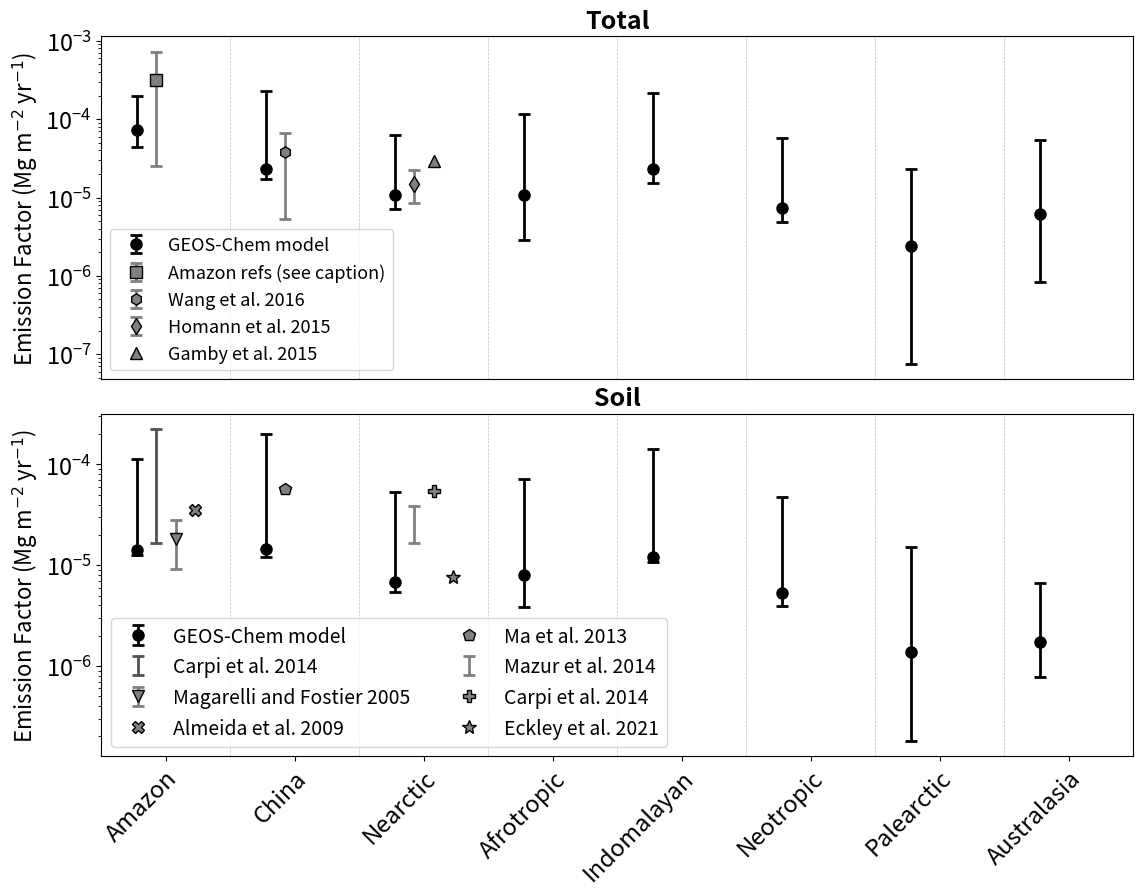

Reproduce this figure in Python. (Note: this script raises an exception after producing the figure.)
#!/usr/bin/env python3
# -*- coding: utf-8 -*-
"""
Created on Mon Apr  24 2023
Compare deforestation Hg EFs calculated in GEOS-Chem with observed values
@author: arifeinberg
"""
#%% import packages
import numpy as np
import matplotlib.pyplot as plt
#%% EFs from model calculations
realm_names = ['Amazon', 'China', 'Nearctic', 'Afrotropic', 'Indomalayan',  'Neotropic','Palearctic','Australasia']
# realm_names = ['Amazon', 'Afrotrop', 'Indomalay', 'China', 'Neotrop','Palearc','Austral','Nearc']

# EF data and uncertainties calculated in LUC_global_factors_emiss_v2.py
LUC_EF_defo = [7.235329241913561e-05,2.3404428517737673e-05, 1.0623755118946325e-05,
               1.071806689794155e-05, 2.2819489051113326e-05, 7.404479045967743e-06,
          2.395577187857226e-06, 6.095471571713798e-06]
Soil_EF_defo = [1.4104624583103027e-05, 1.453324446692011e-05, 6.8414553063659995e-06, 
                7.965166356949215e-06, 1.2031028933539869e-05, 5.359641752377664e-06, 
                1.368712872976517e-06, 1.7143365857668656e-06]
LUC_EF_defo_err = np.array([[2.77764247e-05, 6.03522956e-06, 3.51837723e-06, 7.87637585e-06,
        7.34510428e-06, 2.58673852e-06, 2.31978907e-06, 5.26901446e-06],
       [1.27326075e-04, 2.03004305e-04, 5.14893001e-05, 1.04295126e-04,
        1.90985035e-04, 5.00345520e-05, 2.10230703e-05, 4.76827583e-05]])

Soil_EF_defo_err = np.array([[1.45863498e-06, 2.56310088e-06, 1.42419025e-06, 4.15465678e-06,
        1.23593938e-06, 1.38929819e-06, 1.18763283e-06, 9.32424964e-07],
       [9.86179216e-05, 1.86797382e-04, 4.66670003e-05, 6.30033105e-05,
        1.28840152e-04, 4.17886721e-05, 1.37715245e-05, 5.01275249e-06]])

n = len(realm_names)
#%% EFs from observations
# Total estimates
# from Amazon soil measurements of paired forested-deforested sites
amazon_mb_u = 3.18e-4 # mean
amazon_mb_err = np.zeros((2,1)) # for error bars
amazon_mb_err[0,0] = amazon_mb_u - 2.50e-5 # low
amazon_mb_err[1,0] = 7.21e-4 - amazon_mb_u # high

# China - Wang et al. (2016)
wang_16_u = 3.86e-5
wang_16_err = np.zeros((2,1)) # for error bars
wang_16_err[0,0] = wang_16_u - 5.26e-6 # low
wang_16_err[1,0] = 6.75e-5 - wang_16_u # high

# Nearctic - Homann et al. (2015)
homann_15_u = 1.49e-5
homann_15_err = np.zeros((2,1)) # for error bars
homann_15_err[0,0] = homann_15_u - 8.57e-6 # low
homann_15_err[1,0] = 2.22e-5 - homann_15_u # high

# Nearctic - Gamby et al. (2015)
gamby_15_u = 2.93e-5

# Soil estimates
# Amazon - Carpi et al. (2014)
carpi_14_am_u = (1.65e-5+2.24e-4)/2 # not actually shown, just range
carpi_14_am_err = np.zeros((2,1)) # for error bars
carpi_14_am_err[0,0] = carpi_14_am_u - 1.65e-5 # low
carpi_14_am_err[1,0] = 2.24e-4 - carpi_14_am_u # high

# Amazon - Magarelli and Fostier (2005)
magarelli_05_u = 1.82e-5
magarelli_05_err = np.zeros((2,1)) # for error bars
magarelli_05_err[0,0] = magarelli_05_u - 9.20e-6 # low
magarelli_05_err[1,0] = 2.80e-5 - magarelli_05_u # high

# Amazon - Almeida et al. (2009)
almeida_09_u = 3.5e-5

# Nearctic - Mazur et al. (2014)
mazur_14_u = (1.65e-5+3.90e-5)/2 # not actually shown, just range
mazur_14_err = np.zeros((2,1)) # for error bars
mazur_14_err[0,0] = mazur_14_u - 1.65e-5 # low
mazur_14_err[1,0] = 3.90e-5 - mazur_14_u # high

# Nearctic - Eckley et al. (2021)
eckley_21_u = 7.7e-6

# Nearctic - Carpi et al. (2014)
carpi_14_ny_u = 5.4e-5

# China - Ma et al. (2013)
ma_13_u = 5.71e-5

#%% Plot bar graph
fig, ax = plt.subplots(2, 1, figsize=[12,9], sharex=True,
                       gridspec_kw=dict(hspace=0.1, wspace=0.1))
fig.subplots_adjust(bottom=0.15, top=0.95, left=0.12, right=0.98) # <-- Change the 0.02 to work for your plot.
ax = ax.flatten()
# Total emiss subplot
# Model estimates
ax[0].errorbar(np.arange(1,n+1), LUC_EF_defo, yerr=LUC_EF_defo_err,
              fmt='o',capthick=2, capsize=4, elinewidth=2,
              ecolor='k', mfc='k', mec='k', markersize=8,
        label='GEOS-Chem model')

# # add blank line in legend plot
# l = ax[0].plot([1],[1e-5],color="none", label=' ')

# Observed estimates
ax[0].errorbar(1.15, amazon_mb_u,yerr=amazon_mb_err,
            fmt='s', capthick=2, capsize=4, elinewidth=2, 
            ecolor='grey', mfc='grey', mec='k', markersize=8, label='Amazon refs (see caption)')
ax[0].errorbar(2.15, wang_16_u,yerr=wang_16_err,
            fmt='h', capthick=2, capsize=4, elinewidth=2, 
            ecolor='grey', mfc='grey', mec='k', markersize=8, label='Wang et al. 2016')
ax[0].errorbar(3.15, homann_15_u,yerr=homann_15_err,
            fmt='d', capthick=2, capsize=4, elinewidth=2, 
            ecolor='grey', mfc='grey', mec='k', markersize=8, label='Homann et al. 2015')
ax[0].errorbar(3.3, gamby_15_u,fmt='^', mfc='grey', mec='k', ms=8,elinewidth=0,
        label='Gamby et al. 2015')

ax[0].set_yscale('log')
#ax[0].set_xticks([])
#ax.axvline(20, ls='dashed', lw=1, color='k', ymax=0.88)
# add lines separating realms
ax[0].axvline(1.725, ls='dashed', lw=0.5, color='#bdbdbd')
ax[0].axvline(2.725, ls='dashed', lw=0.5, color='#bdbdbd')
ax[0].axvline(3.725, ls='dashed', lw=0.5, color='#bdbdbd')
ax[0].axvline(4.725, ls='dashed', lw=0.5, color='#bdbdbd')
ax[0].axvline(5.725, ls='dashed', lw=0.5, color='#bdbdbd')
ax[0].axvline(6.725, ls='dashed', lw=0.5, color='#bdbdbd')
ax[0].axvline(7.725, ls='dashed', lw=0.5, color='#bdbdbd')

ax[0].tick_params(axis='y', which='major', labelsize=17)
ax[0].set_ylabel('Emission Factor (Mg m$^{-2}$ yr$^{-1}$)',  fontsize=16)
#ax.set_ylim([0,100])
ax[0].legend(fontsize=13)
ax[0].set_title('Total', fontsize=18, fontweight='bold')
ax[0].xaxis.set_tick_params(bottom=False)

# Soil emiss subplot
# model estimates
ax[1].errorbar(np.arange(1,n+1), Soil_EF_defo, yerr=Soil_EF_defo_err,
              fmt='o',capthick=2, capsize=4, elinewidth=2,
              ecolor='k', mfc='k', mec='k', markersize=8,
        label='GEOS-Chem model')

# Observed estimates
ax[1].errorbar(1.15, carpi_14_am_u,yerr=carpi_14_am_err,
            fmt='None', capthick=2, capsize=4, elinewidth=2, 
            ecolor='#525252', mfc='#525252', mec='k', markersize=8, label='Carpi et al. 2014')
ax[1].errorbar(1.3, magarelli_05_u,yerr=magarelli_05_err,
            fmt='v', capthick=2, capsize=4, elinewidth=2, 
            ecolor='grey', mfc='grey', mec='k', markersize=8, label='Magarelli and Fostier 2005')
ax[1].errorbar(1.45, almeida_09_u,fmt='X', mfc='grey', mec='k', ms=8,elinewidth=0,
        label='Almeida et al. 2009')
ax[1].errorbar(2.15, ma_13_u,fmt='p', mfc='grey', mec='k', ms=9,elinewidth=0,
        label='Ma et al. 2013')
ax[1].errorbar(3.15, mazur_14_u,yerr=mazur_14_err,
            fmt='None', capthick=2, capsize=4, elinewidth=2, 
            ecolor='grey', mfc='grey', mec='k', markersize=8, label='Mazur et al. 2014')
ax[1].errorbar(3.30, carpi_14_ny_u,fmt='P', mfc='grey', mec='k', ms=8,elinewidth=0,
        label='Carpi et al. 2014')
ax[1].errorbar(3.45, eckley_21_u,fmt='*', mfc='grey', mec='k', ms=10,elinewidth=0,
        label='Eckley et al. 2021')

ax[1].set_yscale('log')
x_vals = np.arange(1.225,n+1.225)
x_labs  = realm_names
ax[1].set_xticks(x_vals)
ax[1].set_xticklabels(x_labs, rotation = 45, fontsize=17, ha='right', rotation_mode="anchor")
# add lines separating realms
ax[1].axvline(1.725, ls='dashed', lw=0.5, color='#bdbdbd')
ax[1].axvline(2.725, ls='dashed', lw=0.5, color='#bdbdbd')
ax[1].axvline(3.725, ls='dashed', lw=0.5, color='#bdbdbd')
ax[1].axvline(4.725, ls='dashed', lw=0.5, color='#bdbdbd')
ax[1].axvline(5.725, ls='dashed', lw=0.5, color='#bdbdbd')
ax[1].axvline(6.725, ls='dashed', lw=0.5, color='#bdbdbd')
ax[1].axvline(7.725, ls='dashed', lw=0.5, color='#bdbdbd')

ax[1].tick_params(axis='y', which='major', labelsize=17)
ax[1].set_ylabel('Emission Factor (Mg m$^{-2}$ yr$^{-1}$)',  fontsize=16)
ax[1].set_xlim([0.725,8.725])
ax[1].legend(fontsize=14, ncol=2)
ax[1].set_title('Soil', fontsize=18, fontweight='bold')

fig.savefig('Figures/deforest_EFs_obs_compare.pdf',bbox_inches = 'tight')
